Run: headless pygame with SDL's dummy video driver; simulated clock (each Clock.tick advances the game by its frame time, no real sleeping); random seed 0; keys injected as events and as key.get_pressed() state; no mouse input.
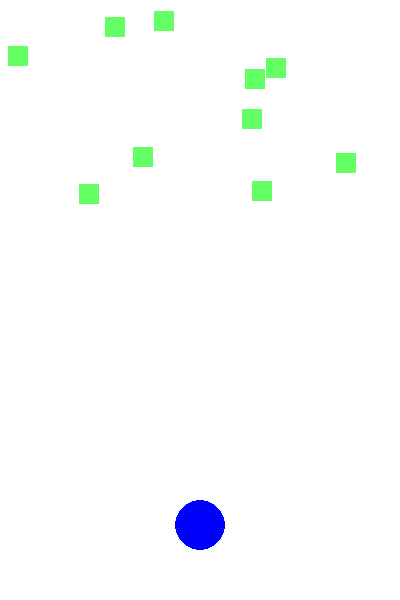
Frame 1 of 4 · flips 1–60 · no input
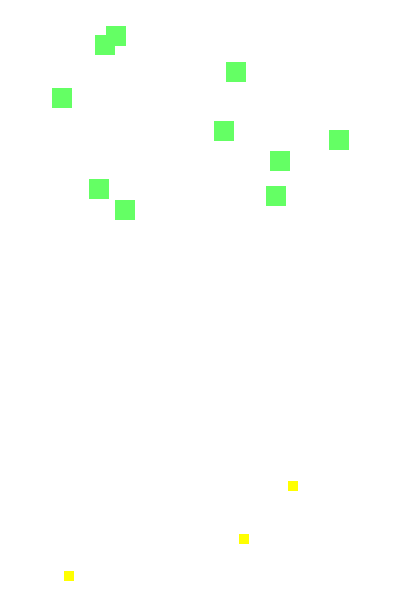
Frame 2 of 4 · flips 61–180 · tapped SPACE, RETURN · held RIGHT (→), D
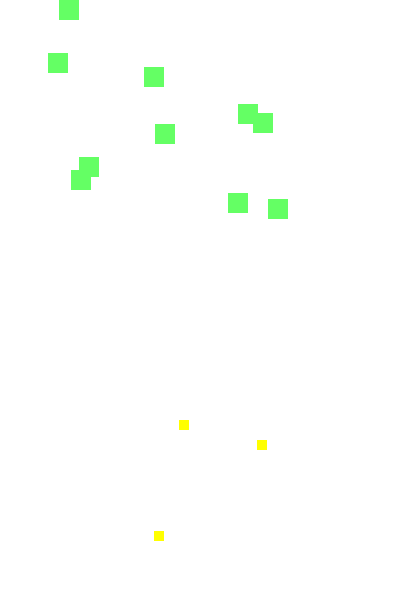
Frame 3 of 4 · flips 181–300 · held DOWN (↓), S
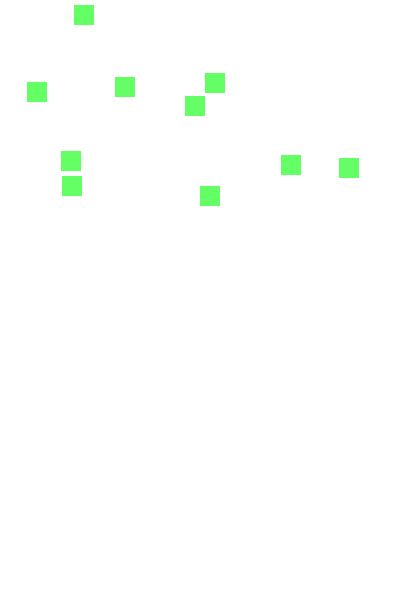
Frame 4 of 4 · flips 301–420 · held LEFT (←), A, UP (↑), W

The pygame program that drew these frames:

import pygame, random
# import random

pygame.init()

screen = pygame.display.set_mode((400, 600))
screenrect = screen.get_rect()

background = pygame.Surface(screen.get_size())

background.fill((255, 255, 255))
background = background.convert()

# Delete
# ball = pygame.Surface((50, 50))
# ball.set_colorkey((0, 0, 0))
# ball = ball.convert_alpha()
# pygame.draw.circle(ball, (0, 0, 255), (25, 25), 25)
# ball = ball.get_rect()

# Delete
# # Ball's starting coordinates
# x = 175
# y = 500

# Delete
# # This is a blank surface to cover up our animations
# blank = pygame.Surface((50, 50))
# blank.fill((255, 255, 255))

# A clock to run the game
clock = pygame.time.Clock()
# The frames per second
FPS = 30
# How fast the ball moves per second
moveLength = 200

# Draw the surfaces before we start
screen.blit(background, (0,0))
# screen.blit(ball, (x, y))
pygame.display.flip()

# This is the loop that runs our game
run = True
# This is what direction the ball will move
direction = 'NONE'

# We are remaking the player here
# =========================================

class Player(pygame.sprite.Sprite):

    def __init__(self):
        pygame.sprite.Sprite.__init__(self)
        self.image = pygame.Surface((50,50))
        # Make this the same color as your background
        self.image.fill((255, 255, 255))
        # ^^^
        self.rect = self.image.get_rect()
        self.rect.x = 175
        self.rect.y = 500
        self.image.set_colorkey((0, 0, 0))
        pygame.draw.circle(self.image, (0, 0, 255), (25, 25), 25)
        self.image.convert_alpha()

player = pygame.sprite.Group()
p = Player()
player.add(p)

# =========================================

class Laser(pygame.sprite.Sprite):

    def __init__(self, spawnX, spawnY):
        pygame.sprite.Sprite.__init__(self)
        self.image = pygame.Surface((5, 20))
        self.image.fill((255, 0, 0))
        self.rect = self.image.get_rect()
        self.rect.x = spawnX + 20
        self.rect.y = spawnY - 20

    def update(self):
        self.rect.y -= 20

lasers = pygame.sprite.Group()

class Bug(pygame.sprite.Sprite):
    def __init__(self, spawnX, spawnY):
        pygame.sprite.Sprite.__init__(self)
        self.image = pygame.Surface((20,20))
        self.image.fill((100, 255, 100))
        self.rect = self.image.get_rect()
        self.rect.x = spawnX
        self.rect.y = spawnY

# ============================

        self.nextLaser = pygame.time.get_ticks() + \
            random.randrange(3000, 6000)

    def update(self):
        self.rect.x += random.randrange(-5, 6)
        if self.rect.x > 400:
            self.rect.x = 400
        elif self.rect.x < 0:
            self.rect.x = 0

        self.rect.y += random.randrange(-5, 6)
        if self.rect.y > 200:
            self.rect.y = 200
        elif self.rect.y < 0:
            self.rect.y = 0

    # Checks to see if we can fire a laser
    def laser(self):
        if self.nextLaser < pygame.time.get_ticks():
            self.nextLaser = pygame.time.get_ticks() + \
            random.randrange(3000, 6000)
            return True
        return False

    # ============================


class BugLaser(pygame.sprite.Sprite):

    def __init__(self, spawnX, spawnY):
        pygame.sprite.Sprite.__init__(self)
        self.image = pygame.Surface((10, 10))
        self.image.fill((255, 255, 0))
        self.rect = self.image.get_rect()
        self.rect.x = spawnX + 20
        self.rect.y = spawnY - 20

    def update(self):
        self.rect.y += 20

bugLasers = pygame.sprite.Group()

bugs = pygame.sprite.Group()
for i in range(10):
    bugs.add(Bug(random.randrange(400), \
        random.randrange(200)))

while run:
    # Make the clock tick about 30 times a second
    clock.tick(FPS)
    # This is how far our ball is going to move
    # When we divide the moveLength by 30 it will
    # Move the whole length after 30 times
    speed = moveLength/FPS

    for event in pygame.event.get():
        # pygame window is closed by user
        if event.type == pygame.QUIT:
            run = False

        # Push a key down
        elif event.type == pygame.KEYDOWN:
            if event.key == pygame.K_LEFT:
                direction = 'LEFT'
            if event.key == pygame.K_RIGHT:
                direction = 'RIGHT'
            if event.key == pygame.K_SPACE:
# ======================================================
                lasers.add(Laser(p.rect.x, p.rect.y))
# ======================================================

        # Let go of a key
        elif event.type == pygame.KEYUP:
            if event.key == pygame.K_LEFT and \
             direction != 'RIGHT':
                direction = 'NONE'
            if event.key == pygame.K_RIGHT and \
             direction != 'LEFT':
                direction = 'NONE'

    screen.fill((255, 255, 255))
    for l in lasers:
        # check for collisions later
        pygame.sprite.spritecollide(l, bugs, True)
        l.update()
        if l.rect.y < -20:
            lasers.remove(l)

    for b in bugs:
        b.update()
        if b.laser():
            bugLasers.add(BugLaser(b.rect.x, b.rect.y))

    for b in bugLasers:
        b.update()
        pygame.sprite.spritecollide(b, player, True)
        if b.rect.y > 610:
            bugLasers.remove(b)

    bugLasers.draw(screen)

    lasers.draw(screen)
    bugs.draw(screen)
    
# ===========================================
    player.draw(screen)
# ===========================================


# ===========================================
    if direction == 'LEFT':
        p.rect.x = p.rect.x - speed
    elif direction == 'RIGHT':
        p.rect.x = p.rect.x + speed
# ===========================================

    # screen.blit(ball, (x, y))
    pygame.display.flip()

# Not in the loop, don't put in the loop
pygame.quit()
